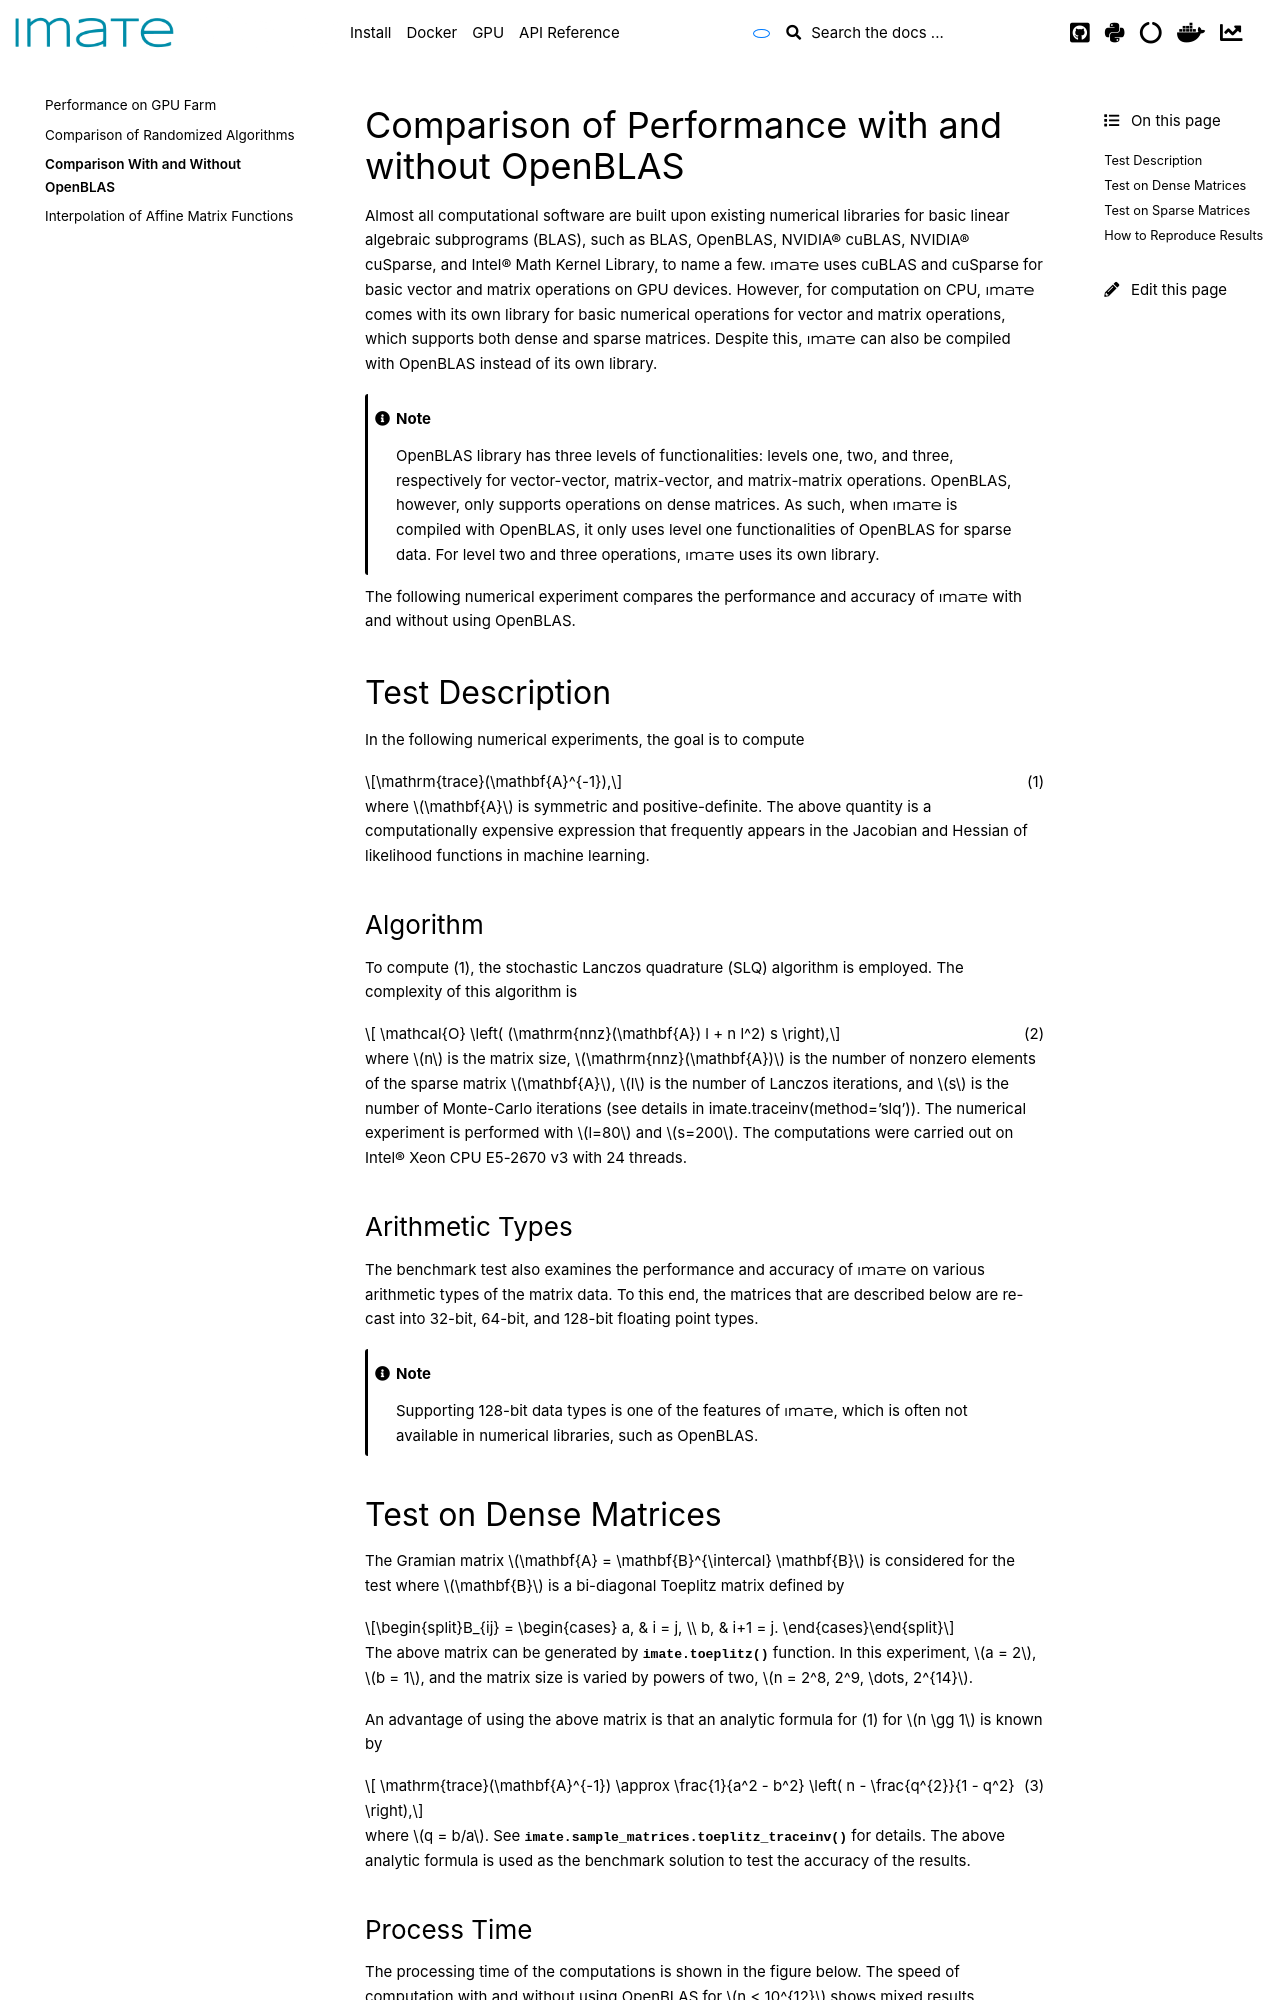

repository: ameli/imate · page: performance/openblas.html · generator: sphinx

.. _perf-openblas:

Comparison of Performance with and without OpenBLAS
***************************************************

Almost all computational software are built upon existing numerical libraries for basic linear algebraic subprograms (BLAS), such as `BLAS <https://netlib.org/blas/>`__, `OpenBLAS <https://www.openblas.net>`__, `NVIDIA® cuBLAS <https://developer.nvidia.com/cublas>`__, `NVIDIA® cuSparse <https://docs.nvidia.com/cuda/cusparse/index.html>`__, and `Intel® Math Kernel Library <https://www.intel.com/content/www/us/en/developer/tools/oneapi/onemkl.html#gs.bafzhk>`__, to name a few. |project| uses cuBLAS and cuSparse for basic vector and matrix operations on GPU devices. However, for computation on CPU, |project| comes with `its own library <../doxygen/html/annotated.html>`__ for basic numerical operations for vector and matrix operations, which supports both dense and sparse matrices. Despite this, |project| can also be compiled with `OpenBLAS <https://www.openblas.net/>`__ instead of its own library.

.. note::

    OpenBLAS library has three levels of functionalities: levels one, two, and three, respectively for vector-vector, matrix-vector, and matrix-matrix operations. OpenBLAS, however, only supports operations on dense matrices. As such, when |project| is compiled with OpenBLAS, it only uses level one functionalities of OpenBLAS for sparse data. For level two and three operations, |project| uses its own library.

The following numerical experiment compares the performance and accuracy of |project| with and without using OpenBLAS.

Test Description
================

In the following numerical experiments, the goal is to compute

.. math::
    :label: traceinv2
    
    \mathrm{trace}(\mathbf{A}^{-1}),

where :math:`\mathbf{A}` is symmetric and positive-definite. The above quantity is a computationally expensive expression that frequently appears in the Jacobian and Hessian of likelihood functions in machine learning.

Algorithm
---------

To compute :math:numref:`traceinv`, the stochastic Lanczos quadrature (SLQ) algorithm is employed. The complexity of this algorithm is

.. math::
   :label: complexity2

    \mathcal{O} \left( (\mathrm{nnz}(\mathbf{A}) l + n l^2) s \right),

where :math:`n` is the matrix size, :math:`\mathrm{nnz}(\mathbf{A})` is the number of nonzero elements of the sparse matrix :math:`\mathbf{A}`, :math:`l` is the number of Lanczos iterations, and :math:`s` is the number of Monte-Carlo iterations (see details in :ref:`imate.traceinv.slq`).  The numerical experiment is performed with :math:`l=80` and :math:`s=200`. The computations were carried out on Intel® Xeon CPU E5-2670 v3  with 24 threads.

Arithmetic Types
----------------

The benchmark test also examines the performance and accuracy of |project| on various arithmetic types of the matrix data. To this end, the matrices that are described below are re-cast into 32-bit, 64-bit, and 128-bit floating point types.

.. note::

    Supporting 128-bit data types is one of the features of |project|, which is often not available in numerical libraries, such as OpenBLAS.
